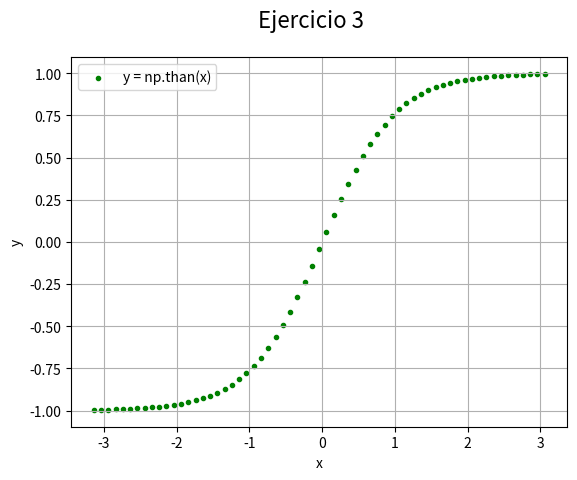

Generate this figure with matplotlib:
# Matplotlib [Python]
# Ejercicios de práctica

# [redacted]
# Version: 2.0

# IMPORTANTE: NO borrar los comentarios
# que aparecen en verde con el hashtag "#"

# Ejercicios de matplotlib
import numpy as np
import matplotlib.pyplot as plt


if __name__ == '__main__':
    print("Bienvenidos a otra clase de Inove con Python")
    print("Scatter Plot")

    # NOTA: aproveche los ejemplos "scatter_plot" de clase

    # Se desea graficar la función tanh para el siguiente
    # intervalor de valores de "X"
    x = np.arange(-np.pi, np.pi, 0.1)

    # Función y = tanh(x) --> tangente hiperbólica
    y = np.tanh(x)

    # Alumno: Graficar la función utilizando "scatter"
    # utilizando "x" e "y" ya disponible

    # Colocar la leyenda y el label con el nombre de la función

    # Elegir un marker a elección

    # Crear acá su gráfico

fig = plt.figure()
fig.suptitle('Ejercicio 3', fontsize=16)
ax = fig.add_subplot()
ax.scatter(x, y, c= "green", marker= ".", label = "y = np.than(x)")
ax.legend()
ax.set_ylabel("y")
ax.set_xlabel("x")
ax.grid("solid")
plt.show()
print("terminamos")
